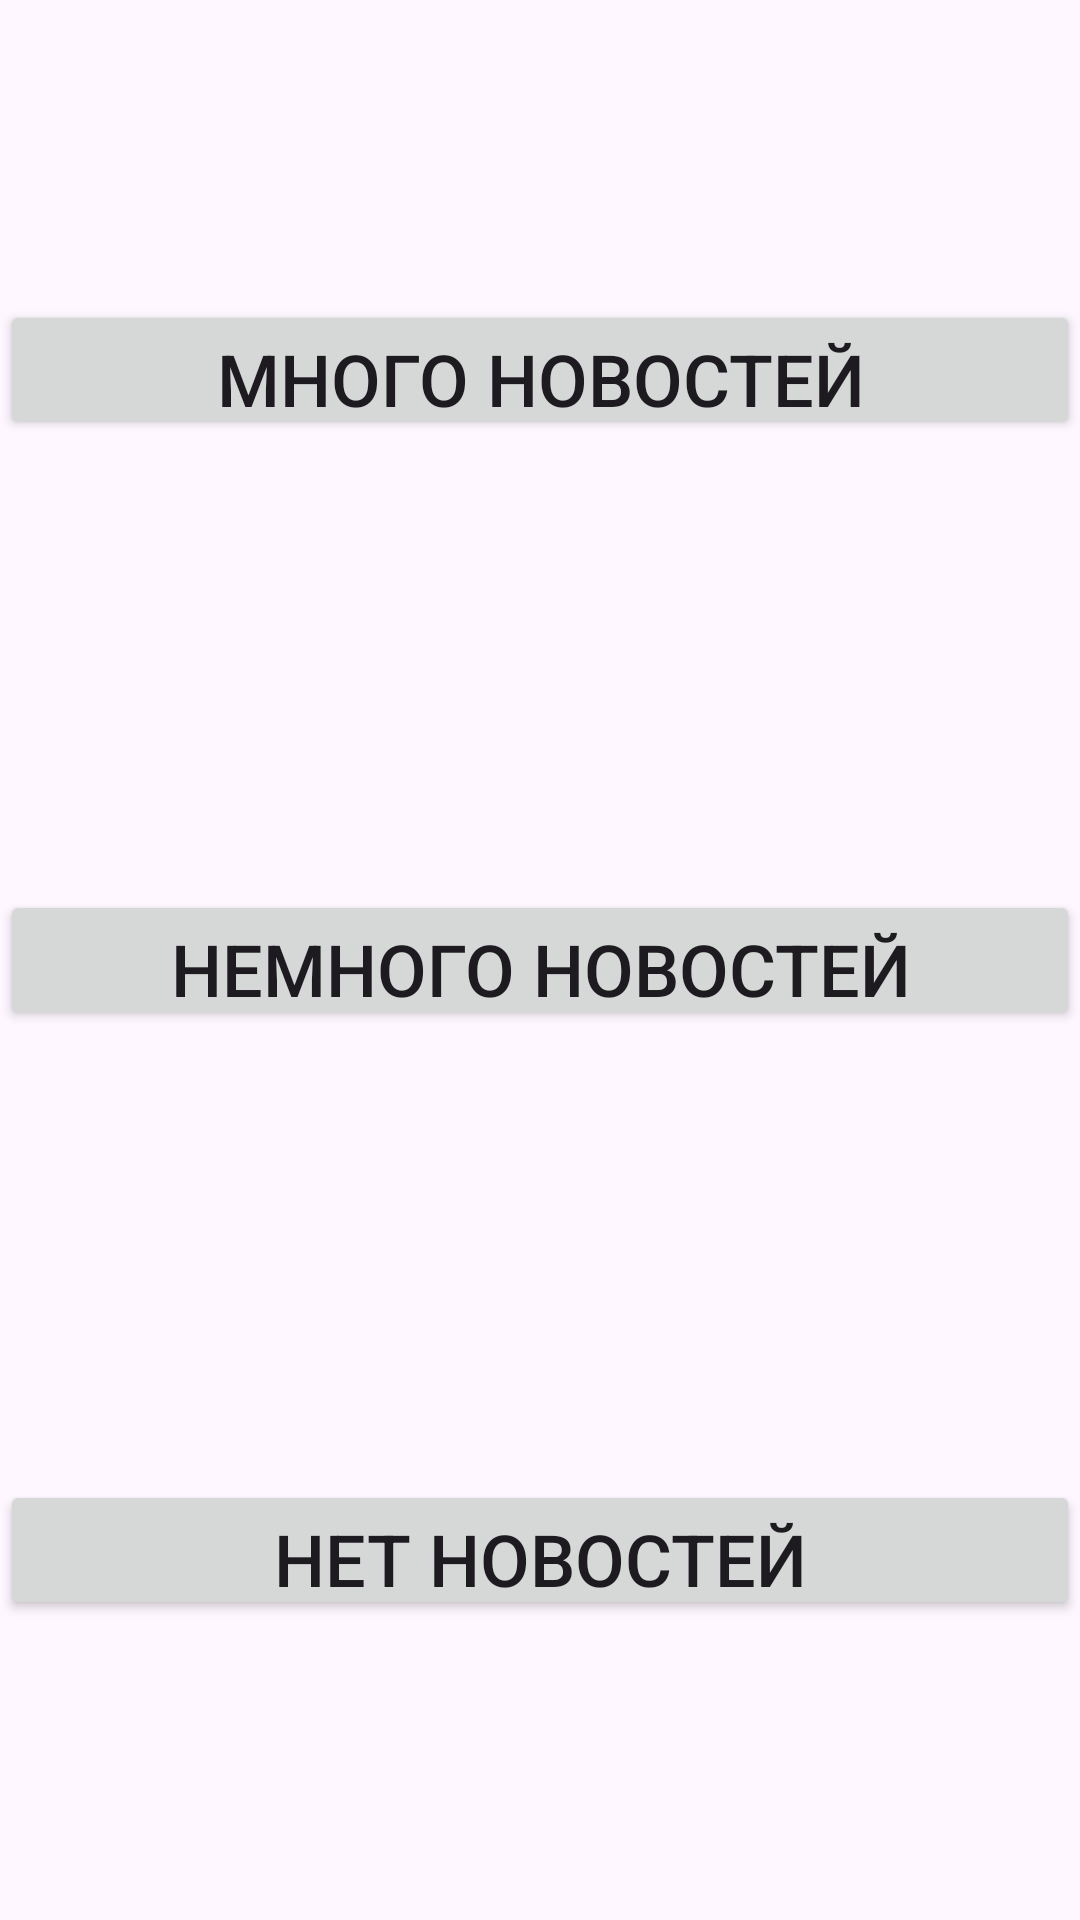

Layout XML and referenced resources for this Android screen:
<!-- AndroidManifest.xml: application theme Theme.SebbiaTest -->
<!-- res/layout/fragment_news_category.xml -->
<?xml version="1.0" encoding="utf-8"?>
<LinearLayout xmlns:android="http://schemas.android.com/apk/res/android"
    xmlns:tools="http://schemas.android.com/tools"
    android:layout_width="match_parent"
    android:layout_height="match_parent"
    android:layout_marginStart="16dp"
    android:layout_marginEnd="16dp"
    android:gravity="center"
    android:orientation="vertical"
    android:weightSum="3"
    tools:context=".ui.fragments.NewsCategoryFragment">


    <Button
        android:id="@+id/news_category_btn1"
        android:layout_width="match_parent"
        android:layout_height="wrap_content"
        android:layout_marginTop="100dp"
        android:layout_marginBottom="150dp"
        android:layout_weight="1"
        android:text="Много новостей"
        android:textSize="24sp" />

    <Button
        android:id="@+id/news_category_btn2"
        android:layout_width="match_parent"
        android:layout_height="wrap_content"
        android:layout_marginBottom="150dp"
        android:layout_weight="1"
        android:text="Немного новостей"
        android:textSize="24sp" />

    <Button
        android:id="@+id/news_category_btn3"
        android:layout_width="match_parent"
        android:layout_height="wrap_content"
        android:layout_marginBottom="100dp"
        android:layout_weight="1"
        android:text="Нет новостей"
        android:textSize="24sp" />
</LinearLayout>
<!-- resources referenced by this layout -->
<resources>
  <style name="Theme.SebbiaTest" parent="Base.Theme.SebbiaTest" />
  <style name="Base.Theme.SebbiaTest" parent="Theme.Material3.DayNight.NoActionBar">
          
          
      </style>
</resources>
